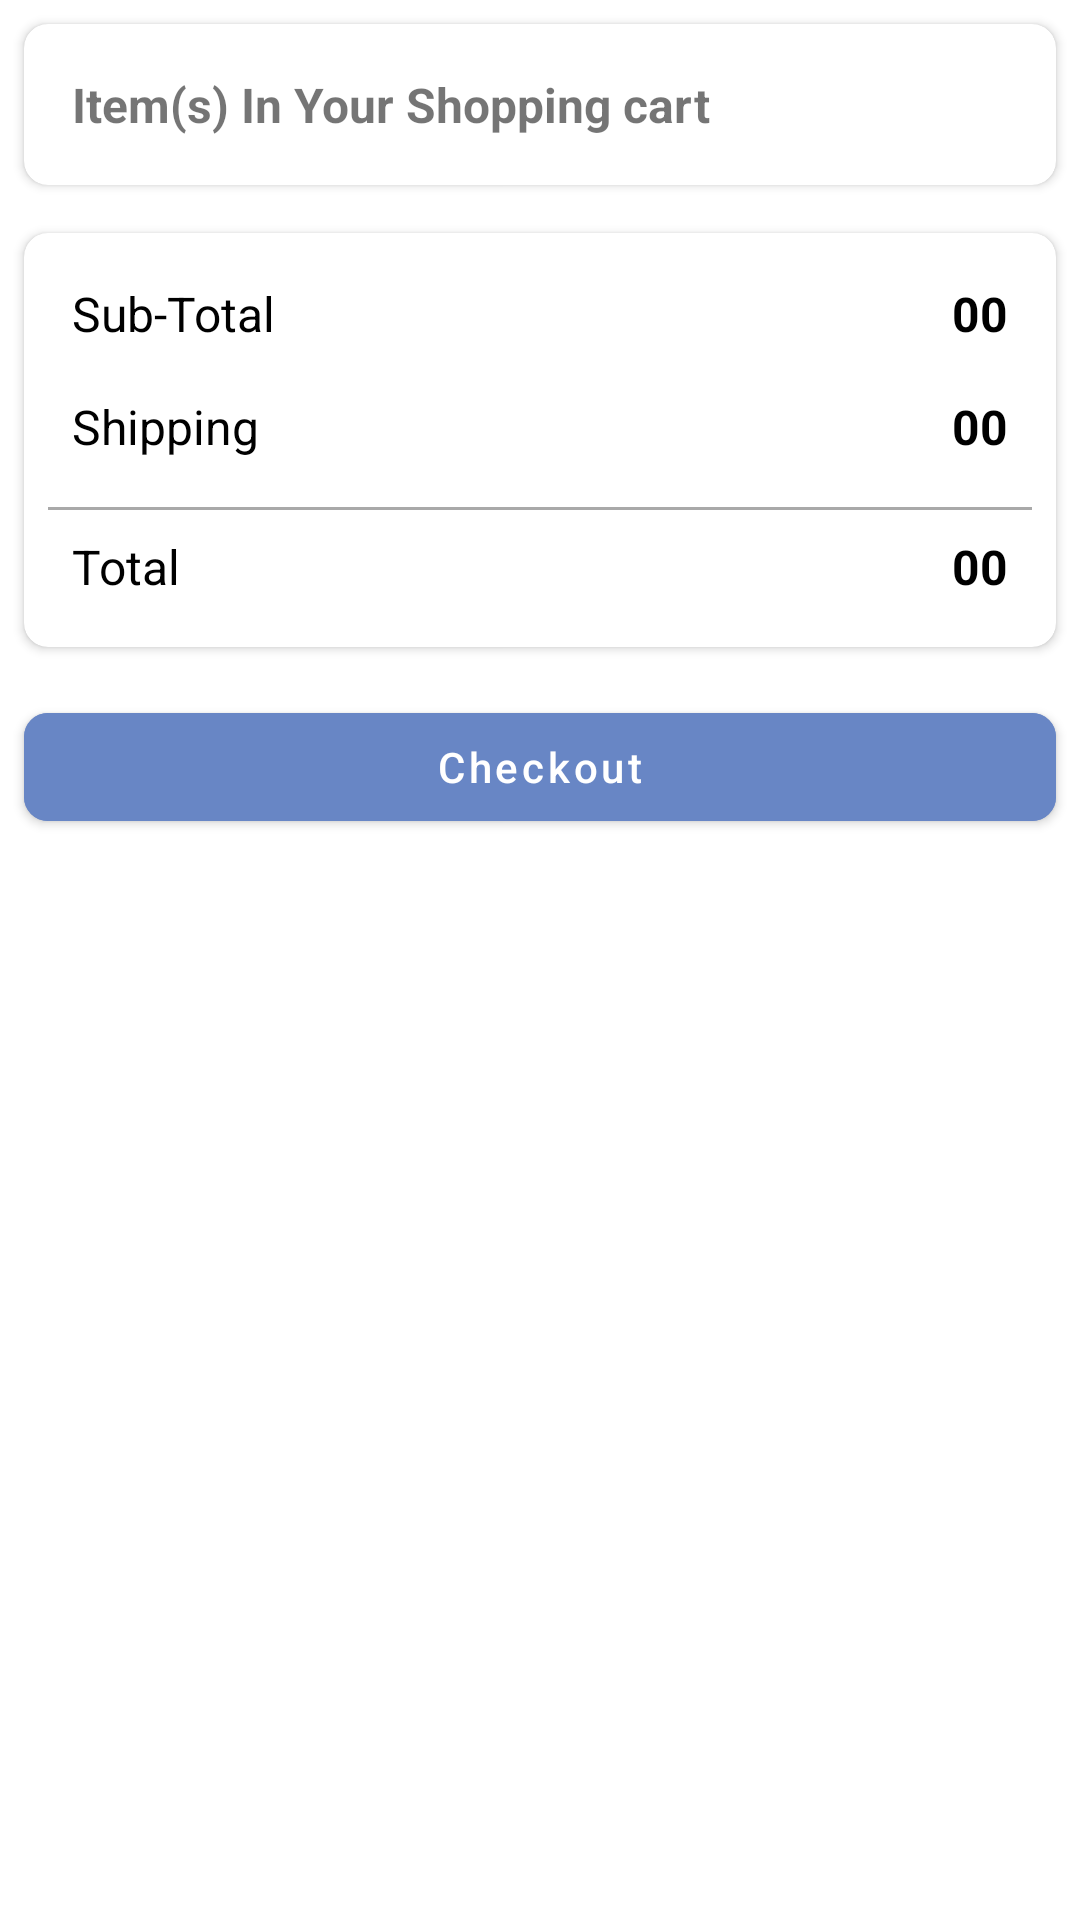

Here is an Android app screen rendered from its layout file. Give the layout XML and the strings, colors and styles it references.
<!-- AndroidManifest.xml: application theme Theme.Bazar -->
<!-- res/layout/fragment_cart.xml -->
<?xml version="1.0" encoding="utf-8"?>
<layout xmlns:android="http://schemas.android.com/apk/res/android"
    xmlns:tools="http://schemas.android.com/tools"
    xmlns:app="http://schemas.android.com/apk/res-auto">

    <data>

       <import type="android.view.View.OnClickListener"/>

        <variable
            name="onCheckoutClick"
            type="OnClickListener" />

    </data>

    <ScrollView
        android:layout_width="match_parent"
        android:layout_height="match_parent">
        <LinearLayout
            android:layout_width="match_parent"
            android:layout_height="match_parent"
            tools:context=".view.fragment.CartFragment"
            android:orientation="vertical">

            <androidx.cardview.widget.CardView
                android:layout_width="match_parent"
                android:layout_height="wrap_content"
                app:cardCornerRadius="@dimen/app_margin"
                android:layout_margin="@dimen/app_margin">
                <LinearLayout
                    android:layout_width="match_parent"
                    android:layout_height="match_parent"
                    android:orientation="vertical"
                    android:padding="@dimen/app_margin">
                    <TextView
                        android:layout_width="match_parent"
                        android:layout_height="wrap_content"
                        android:textSize="@dimen/textSizeL"
                        android:textStyle="bold"
                        android:text="Item(s) In Your Shopping cart"
                        android:padding="@dimen/app_margin"/>

                    <androidx.recyclerview.widget.RecyclerView
                        android:id="@+id/recyclerView"
                        android:layout_width="match_parent"
                        android:layout_height="match_parent"
                        android:paddingStart="@dimen/app_margin"/>
                </LinearLayout>
            </androidx.cardview.widget.CardView>

            <androidx.cardview.widget.CardView
                android:layout_width="match_parent"
                android:layout_height="wrap_content"
                app:cardCornerRadius="@dimen/app_margin"
                android:layout_margin="@dimen/app_margin">
                <androidx.constraintlayout.widget.ConstraintLayout
                    android:layout_width="match_parent"
                    android:layout_height="match_parent"
                    android:orientation="vertical"
                    android:padding="@dimen/app_margin">
                    <TextView
                        android:id="@+id/txtSubTotalTitle"
                        android:layout_width="wrap_content"
                        android:layout_height="wrap_content"
                        app:layout_constraintStart_toStartOf="parent"
                        app:layout_constraintTop_toTopOf="parent"
                        android:textSize="@dimen/textSizeL"
                        android:text="Sub-Total"
                        android:textColor="@color/black"
                        android:padding="@dimen/app_margin"/>

                    <TextView
                        android:id="@+id/txtSubTotal"
                        android:layout_width="0dp"
                        android:layout_height="wrap_content"
                        app:layout_constraintStart_toEndOf="@id/txtSubTotalTitle"
                        app:layout_constraintTop_toTopOf="@id/txtSubTotalTitle"
                        app:layout_constraintBottom_toBottomOf="@id/txtSubTotalTitle"
                        app:layout_constraintEnd_toEndOf="parent"
                        android:textSize="@dimen/textSizeL"
                        android:textStyle="bold"
                        android:textColor="@color/black"
                        android:text="00"
                        android:gravity="end"
                        android:padding="@dimen/app_margin"/>

                    <TextView
                        android:id="@+id/txtShippingTitle"
                        android:layout_width="wrap_content"
                        android:layout_height="wrap_content"
                        app:layout_constraintStart_toStartOf="parent"
                        app:layout_constraintTop_toBottomOf="@id/txtSubTotalTitle"
                        android:textSize="@dimen/textSizeL"
                        android:text="Shipping"
                        android:textColor="@color/black"
                        android:padding="@dimen/app_margin"/>

                    <TextView
                        android:id="@+id/txtShipping"
                        android:layout_width="0dp"
                        android:layout_height="wrap_content"
                        app:layout_constraintStart_toEndOf="@id/txtShippingTitle"
                        app:layout_constraintTop_toTopOf="@id/txtShippingTitle"
                        app:layout_constraintBottom_toBottomOf="@id/txtShippingTitle"
                        app:layout_constraintEnd_toEndOf="parent"
                        android:textSize="@dimen/textSizeL"
                        android:textStyle="bold"
                        android:textColor="@color/black"
                        android:text="00"
                        android:gravity="end"
                        android:padding="@dimen/app_margin"/>

                    <View
                        android:id="@+id/view"
                        android:layout_width="0dp"
                        android:layout_height="1dp"
                        app:layout_constraintStart_toStartOf="parent"
                        app:layout_constraintEnd_toEndOf="parent"
                        app:layout_constraintTop_toBottomOf="@id/txtShippingTitle"
                        android:layout_marginVertical="@dimen/app_margin"
                        android:background="@color/DarkGray"/>

                    <TextView
                        android:id="@+id/txtTotalTitle"
                        android:layout_width="wrap_content"
                        android:layout_height="wrap_content"
                        app:layout_constraintStart_toStartOf="parent"
                        app:layout_constraintTop_toBottomOf="@id/view"
                        android:textSize="@dimen/textSizeL"
                        android:text="Total"
                        android:textColor="@color/black"
                        android:padding="@dimen/app_margin"/>

                    <TextView
                        android:id="@+id/txtTotal"
                        android:layout_width="0dp"
                        android:layout_height="wrap_content"
                        app:layout_constraintStart_toEndOf="@id/txtTotalTitle"
                        app:layout_constraintTop_toTopOf="@id/txtTotalTitle"
                        app:layout_constraintBottom_toBottomOf="@id/txtTotalTitle"
                        app:layout_constraintEnd_toEndOf="parent"
                        android:textSize="@dimen/textSizeL"
                        android:textStyle="bold"
                        android:textColor="@color/black"
                        android:text="00"
                        android:gravity="end"
                        android:padding="@dimen/app_margin"/>

                </androidx.constraintlayout.widget.ConstraintLayout>
            </androidx.cardview.widget.CardView>



            <com.google.android.material.button.MaterialButton
                android:layout_width="match_parent"
                android:layout_height="wrap_content"
                android:layout_marginVertical="@dimen/app_margin"
                android:layout_marginHorizontal="@dimen/app_margin"
                app:cornerRadius="@dimen/app_margin"
                android:text="Checkout"
                android:textAllCaps="false"
                android:backgroundTint="@color/theme_secondary"
                app:rippleColor="@color/Baby_Blue"
                android:onClick="@{onCheckoutClick}"/>

        </LinearLayout>

    </ScrollView>

</layout>
<!-- resources referenced by this layout -->
<resources>
  <color name="Baby_Blue">#95B9C7</color>
  <color name="DarkGray">#A9A9A9</color>
  <color name="black">#FF000000</color>
  <color name="theme_secondary">#6886C5</color>
  <dimen name="app_margin">8dp</dimen>
  <dimen name="textSizeL">16sp</dimen>
  <style name="Theme.Bazar" parent="Theme.MaterialComponents.DayNight.NoActionBar">
          
          <item name="colorPrimary">@color/purple_500</item>
          <item name="colorPrimaryVariant">@color/purple_700</item>
          <item name="colorOnPrimary">@color/white</item>
          
          <item name="colorSecondary">@color/teal_200</item>
          <item name="colorSecondaryVariant">@color/teal_700</item>
          <item name="colorOnSecondary">@color/black</item>
          
          <item name="android:statusBarColor" tools:targetApi="l">@color/theme_secondary</item>
  
          
      </style>
  <color name="purple_500">#FF6200EE</color>
  <color name="purple_700">#FF3700B3</color>
  <color name="white">#FFFFFFFF</color>
  <color name="teal_200">#FF03DAC5</color>
  <color name="teal_700">#FF018786</color>
</resources>
